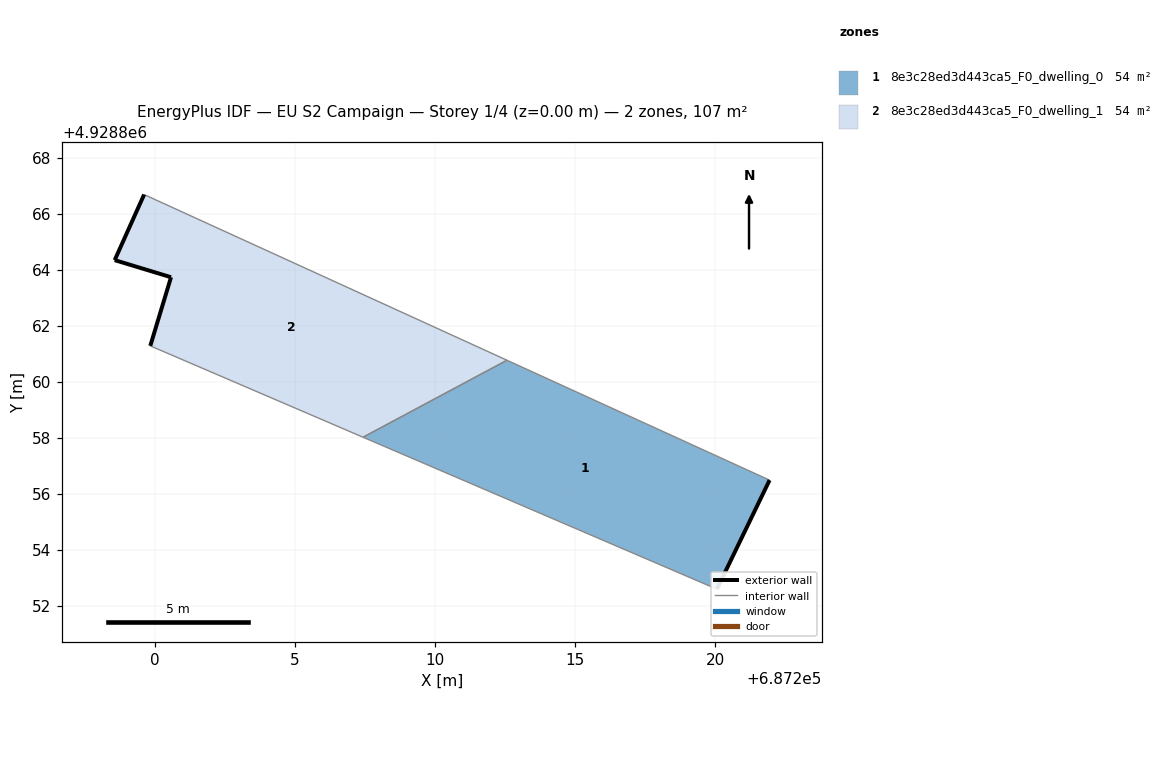
=== STOREY PLAN SPEC (per zone: floor XY polygon, exterior-wall plan segments, windows/doors) ===
zone 1: 8e3c28ed3d443ca5_F0_dwelling_0  (53.5 m²)
  floor: (687220.05, 4928852.61) (687221.93, 4928856.50) (687212.56, 4928860.78) (687207.43, 4928858.03)
  exterior wall: (687221.93, 4928856.50) – (687220.05, 4928852.61)  [4.3 m]
  interior walls: 3
zone 2: 8e3c28ed3d443ca5_F0_dwelling_1  (53.5 m²)
  floor: (687212.56, 4928860.78) (687199.61, 4928866.69) (687198.56, 4928864.35) (687200.57, 4928863.74) (687199.83, 4928861.29) (687207.43, 4928858.03)
  exterior wall: (687199.83, 4928861.29) – (687200.57, 4928863.74)  [2.6 m]
  exterior wall: (687200.57, 4928863.74) – (687198.56, 4928864.35)  [2.1 m]
  exterior wall: (687198.56, 4928864.35) – (687199.61, 4928866.69)  [2.6 m]
  interior walls: 3

=== DERIVED (storey summary) ===
Building: EU S2 Campaign
Storey: 1 of 4  (floor level z = 0.00 m)
Storey gross floor area: 107.0 m²
Zones on this storey: 2
  - 8e3c28ed3d443ca5_F0_dwelling_0: floor 53.5 m²; exterior wall 4.3 m (13.0 m²); WWR 0.0%
  - 8e3c28ed3d443ca5_F0_dwelling_1: floor 53.5 m²; exterior wall 7.2 m (21.7 m²); WWR 0.0%
Zone adjacency (shared interzone walls):
  - 8e3c28ed3d443ca5_F0_dwelling_0 ↔ 8e3c28ed3d443ca5_F0_dwelling_1